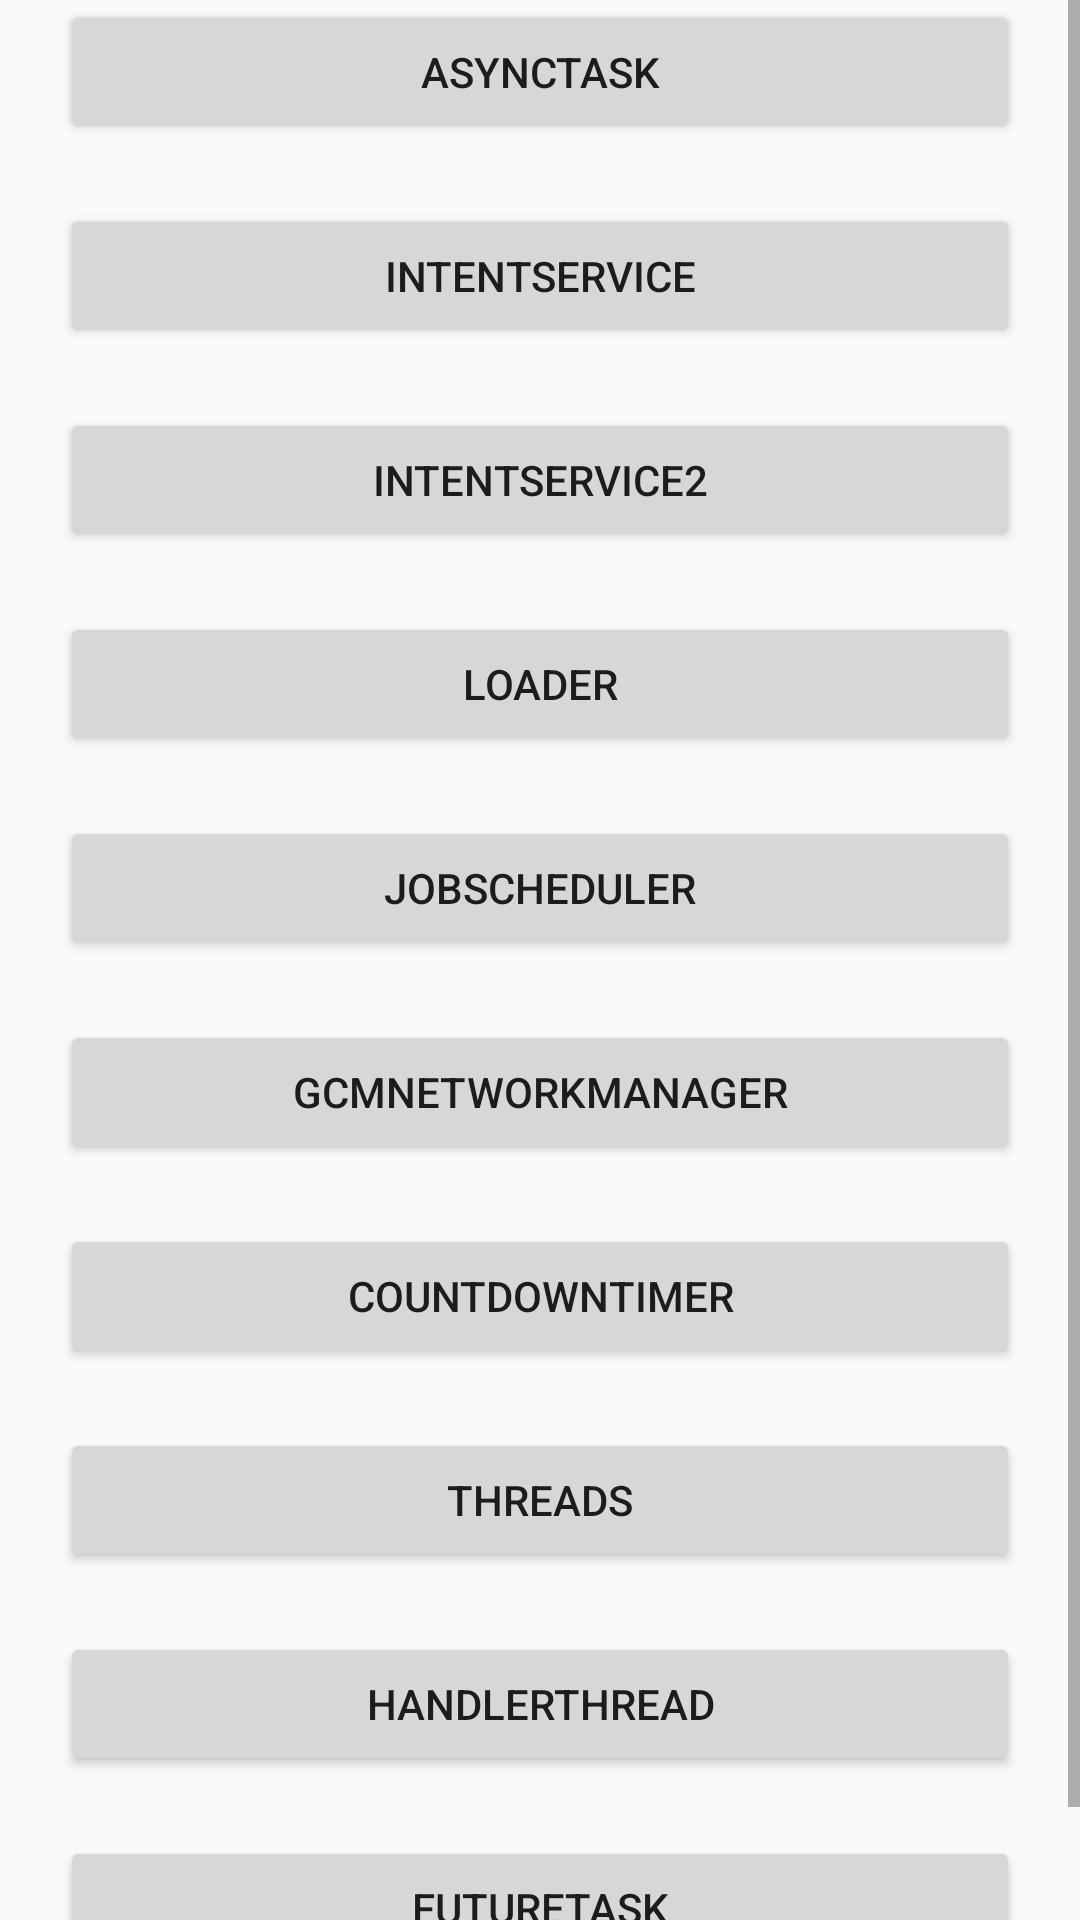

Write the Android layout XML for this screen, with the resource values it uses.
<!-- AndroidManifest.xml: application theme AppTheme -->
<!-- res/layout/activity_main.xml -->
<?xml version="1.0" encoding="utf-8"?>
<ScrollView xmlns:android="http://schemas.android.com/apk/res/android"
    xmlns:app="http://schemas.android.com/apk/res-auto"
    xmlns:tools="http://schemas.android.com/tools"
    android:layout_width="match_parent"
    android:layout_height="wrap_content"
    tools:context="com.example.byc.testasynchronousprocess.MainActivity">

    <LinearLayout
        android:layout_width="match_parent"
        android:layout_height="match_parent"
        android:orientation="vertical">


        <Button
            android:id="@+id/btn_asynctask"
            style="@style/main_btn"
            android:text="@string/btntext_asynctask" />

        <Button
            android:id="@+id/btn_intentservice"
            style="@style/main_btn"
            android:text="@string/btntext_intentservice" />

        <Button
            android:id="@+id/btn_intentservice2"
            style="@style/main_btn"
            android:text="@string/btntext_intentservice2" />

        <Button
            android:id="@+id/btn_loader"
            style="@style/main_btn"
            android:text="@string/btntext_loader" />

        <Button
            android:id="@+id/btn_jobscheduler"
            style="@style/main_btn"
            android:text="@string/btntext_jobscheduler" />

        <Button
            android:id="@+id/btn_gcmnetworkmanager"
            style="@style/main_btn"
            android:text="@string/btntext_gcmnetworkmanager" />

        <Button
            android:id="@+id/btn_countdowntimer"
            style="@style/main_btn"
            android:text="@string/btntext_countdowntimer" />

        <Button
            android:id="@+id/btn_thread"
            style="@style/main_btn"
            android:text="@string/btntext_threads" />

        <Button
            android:id="@+id/btn_handlerthread"
            style="@style/main_btn"
            android:text="@string/btntext_handlerthread" />

        <Button
            android:id="@+id/btn_futuretask"
            style="@style/main_btn"
            android:text="@string/btntext_futuretask" />

    </LinearLayout>
</ScrollView>
<!-- resources referenced by this layout -->
<resources>
  <string name="btntext_asynctask">AsyncTask</string>
  <string name="btntext_countdowntimer">CountdownTimer</string>
  <string name="btntext_futuretask">FutureTask</string>
  <string name="btntext_gcmnetworkmanager">GcmNetworkManager</string>
  <string name="btntext_handlerthread">HandlerThread</string>
  <string name="btntext_intentservice">IntentService</string>
  <string name="btntext_intentservice2">IntentService2</string>
  <string name="btntext_jobscheduler">JobScheduler</string>
  <string name="btntext_loader">Loader</string>
  <string name="btntext_threads">Threads</string>
  <style name="main_btn">
          <item name="android:layout_width">match_parent</item>
          <item name="android:layout_height">wrap_content</item>
          <item name="android:layout_marginLeft">20dp</item>
          <item name="android:layout_marginRight">20dp</item>
          <item name="android:layout_marginBottom">20dp</item>
      </style>
  <style name="AppTheme" parent="Theme.AppCompat.Light.DarkActionBar">
          
          <item name="colorPrimary">@color/colorPrimary</item>
          <item name="colorPrimaryDark">@color/colorPrimaryDark</item>
          <item name="colorAccent">@color/colorAccent</item>
      </style>
  <!-- not gathered from this repository: default colours our renderer supplied (Android Studio template values) -->
  <color name="colorPrimary">#FF6200EE</color>
  <color name="colorPrimaryDark">#FF3700B3</color>
  <color name="colorAccent">#FF03DAC5</color>
</resources>
